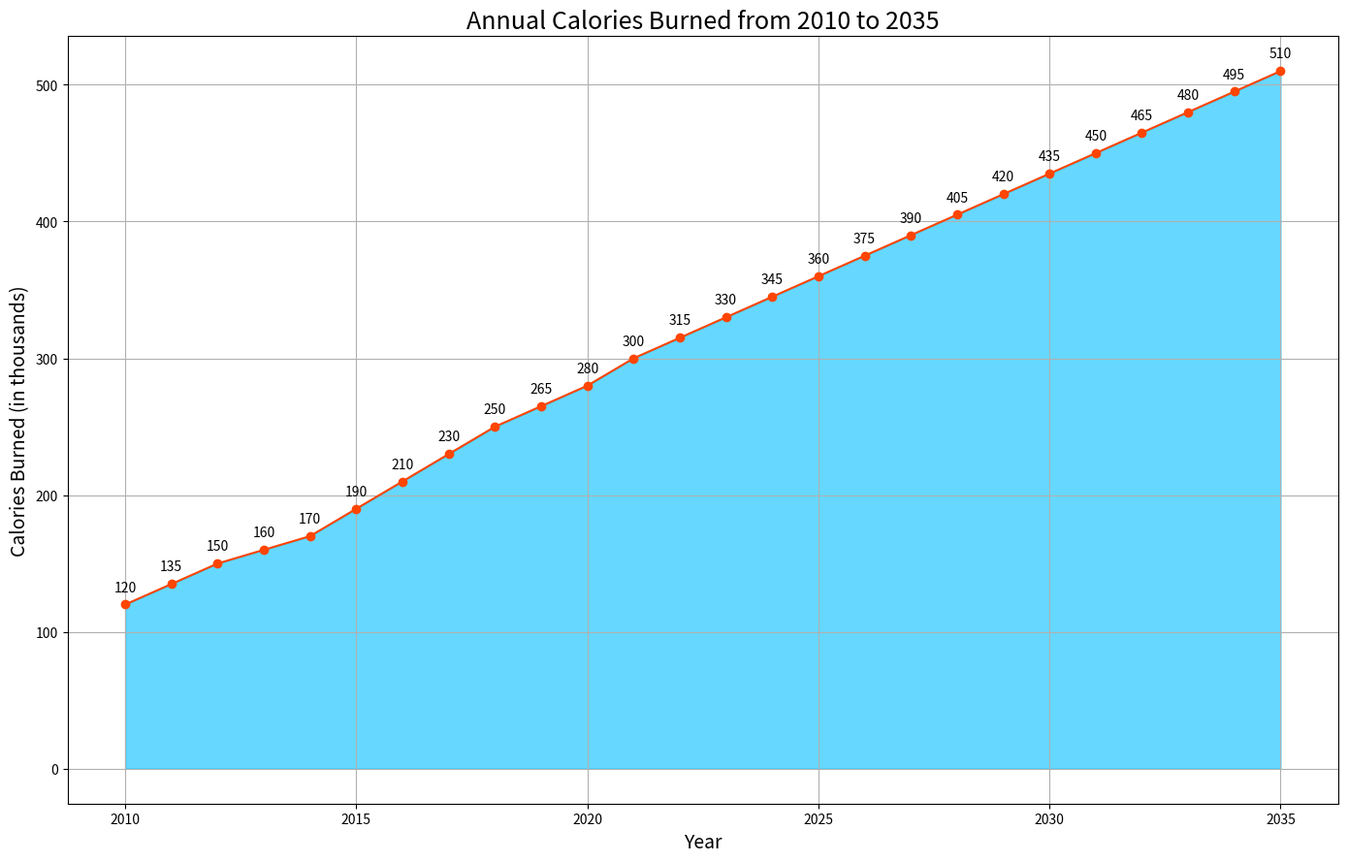

The script that saved this image:

import matplotlib.pyplot as plt
import pandas as pd

data = {
    'Year': [2010, 2011, 2012, 2013, 2014, 2015, 2016, 2017, 2018, 2019, 2020, 2021, 2022, 2023, 2024, 2025, 2026, 2027, 2028, 2029, 2030, 2031, 2032, 2033, 2034, 2035],
    'Calories Burned': [120, 135, 150, 160, 170, 190, 210, 230, 250, 265, 280, 300, 315, 330, 345, 360, 375, 390, 405, 420, 435, 450, 465, 480, 495, 510]
}

df = pd.DataFrame(data)

plt.figure(figsize=(14, 9))
plt.fill_between(df['Year'], df['Calories Burned'], color='#00bfff', alpha=0.6)
plt.plot(df['Year'], df['Calories Burned'], color='#ff4500', marker='o')

plt.title('Annual Calories Burned from 2010 to 2035', fontsize=18)
plt.xlabel('Year', fontsize=14)
plt.ylabel('Calories Burned (in thousands)', fontsize=14)

for i, txt in enumerate(df['Calories Burned']):
    plt.annotate(txt, (df['Year'][i], df['Calories Burned'][i]), textcoords="offset points", xytext=(0,10), ha='center')

plt.grid(True)
plt.tight_layout()
plt.show()
